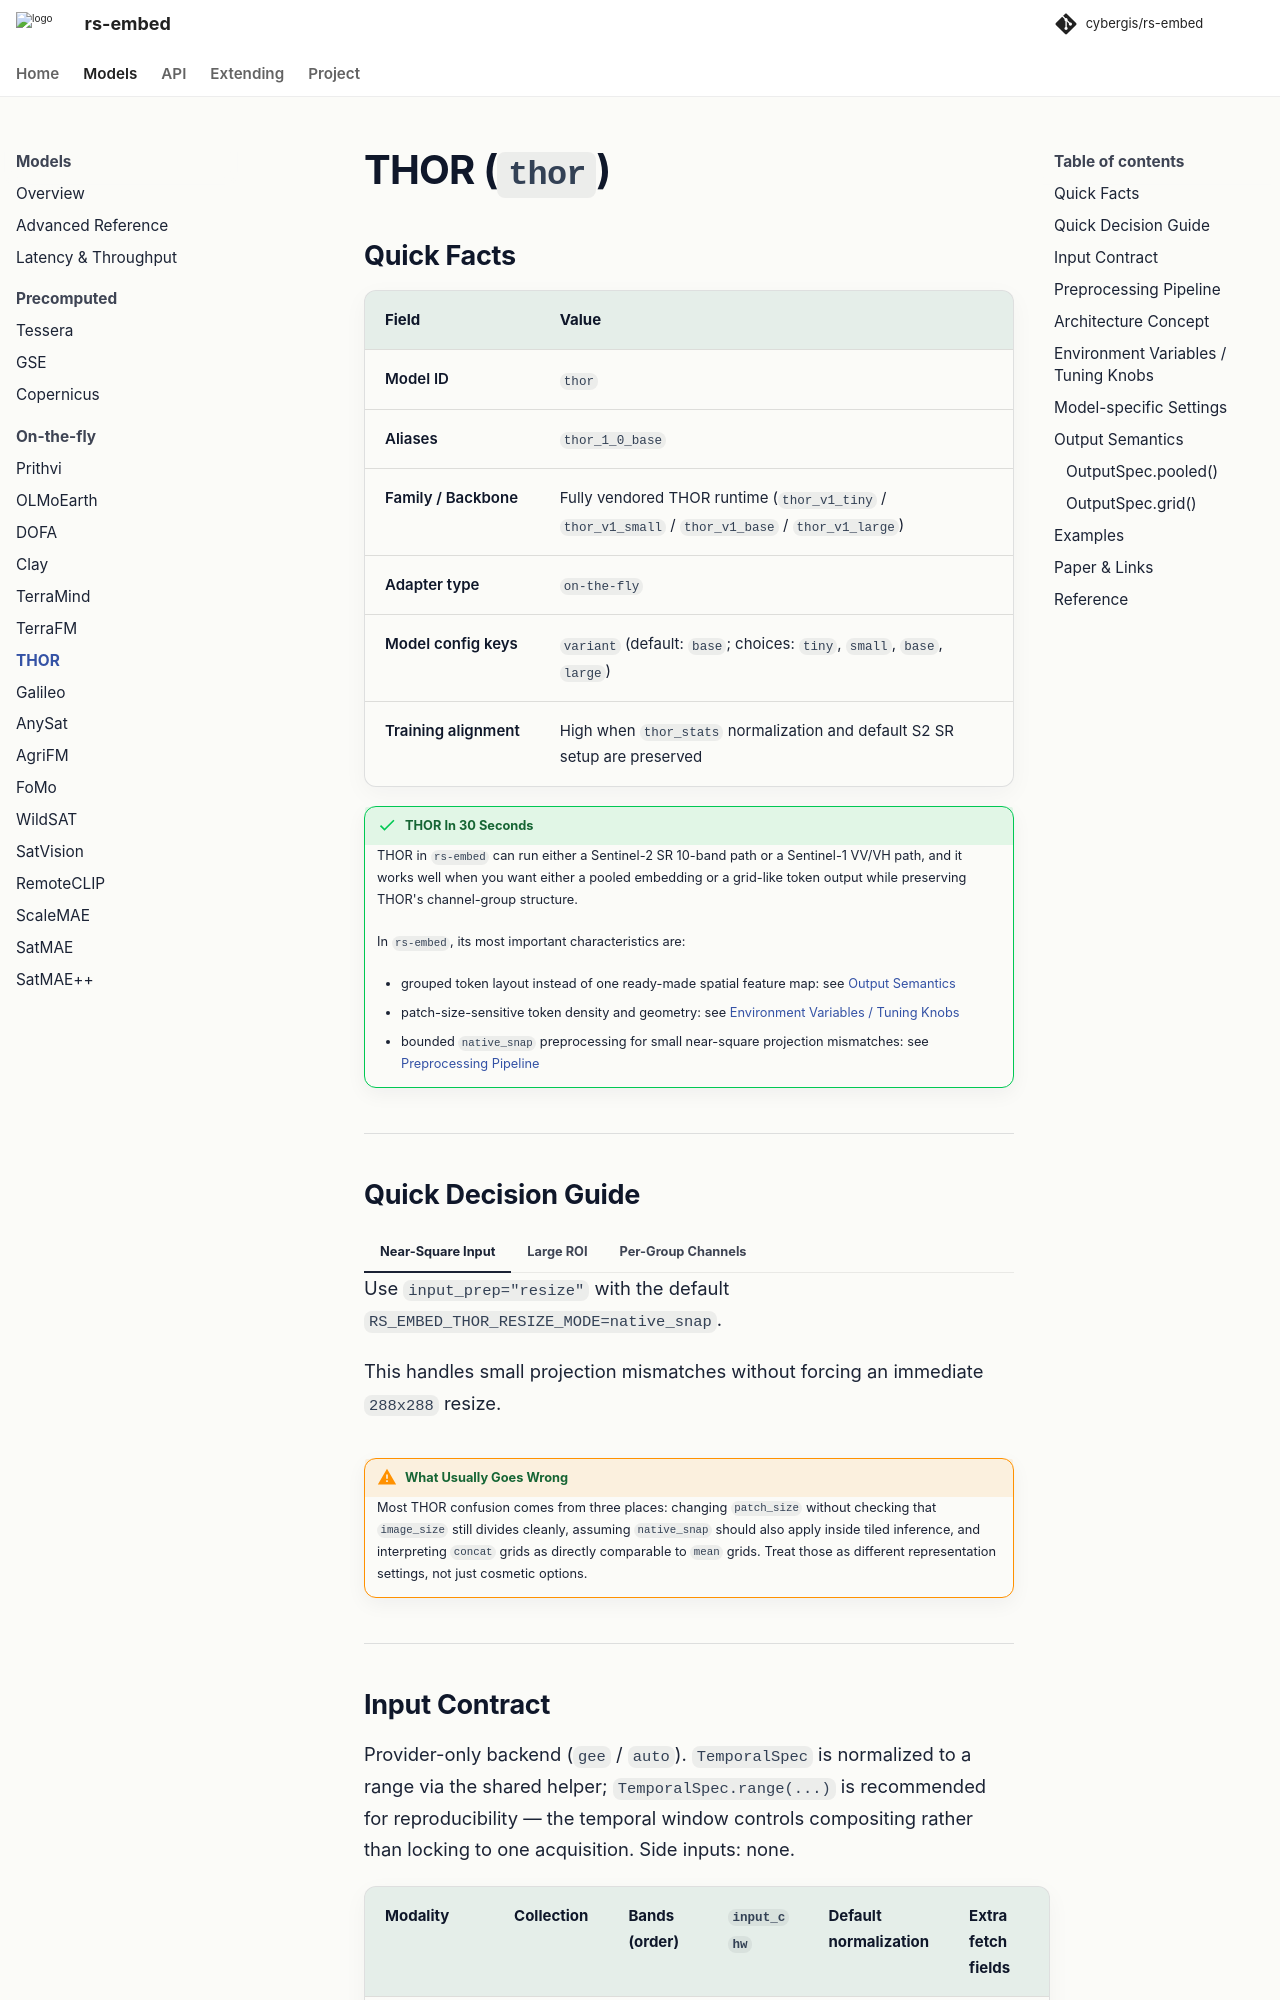

repository: cybergis/rs-embed · page: 0.4.0/models/thor/index.html · generator: mkdocs

# THOR (`thor`)

## Quick Facts

| Field              | Value                                                                                             |
| ------------------ | ------------------------------------------------------------------------------------------------- |
| Model ID           | `thor`                                                                                            |
| Aliases            | `thor_1_0_base`                                                                                   |
| Family / Backbone  | Fully vendored THOR runtime (`thor_v1_tiny` / `thor_v1_small` / `thor_v1_base` / `thor_v1_large`) |
| Adapter type       | `on-the-fly`                                                                                      |
| Model config keys  | `variant` (default: `base`; choices: `tiny`, `small`, `base`, `large`)                            |
| Training alignment | High when `thor_stats` normalization and default S2 SR setup are preserved                        |

!!! success "THOR In 30 Seconds"
    THOR in `rs-embed` can run either a Sentinel-2 SR 10-band path or a Sentinel-1 VV/VH path, and it works well when you want either a pooled embedding or a grid-like token output while preserving THOR's channel-group structure.

    In `rs-embed`, its most important characteristics are:

    - grouped token layout instead of one ready-made spatial feature map: see [Output Semantics](#output-semantics)
    - patch-size-sensitive token density and geometry: see [Environment Variables / Tuning Knobs](#environment-variables-tuning-knobs)
    - bounded `native_snap` preprocessing for small near-square projection mismatches: see [Preprocessing Pipeline](#preprocessing-pipeline)

---

## Quick Decision Guide

=== "Near-Square Input"

    Use `input_prep="resize"` with the default `RS_EMBED_THOR_RESIZE_MODE=native_snap`.

    This handles small projection mismatches without forcing an immediate `288x288` resize.

=== "Large ROI"

    Use `input_prep="tile"`.

    This avoids token explosion and keeps stitched grid geometry stable.

=== "Per-Group Channels"

    Use `RS_EMBED_THOR_GROUP_MERGE=concat`.

    This keeps aligned group maps separate in the channel dimension instead of collapsing them into one shared grid.

!!! warning "What Usually Goes Wrong"
    Most THOR confusion comes from three places: changing `patch_size` without checking that `image_size` still divides cleanly, assuming `native_snap` should also apply inside tiled inference, and interpreting `concat` grids as directly comparable to `mean` grids. Treat those as different representation settings, not just cosmetic options.

---
